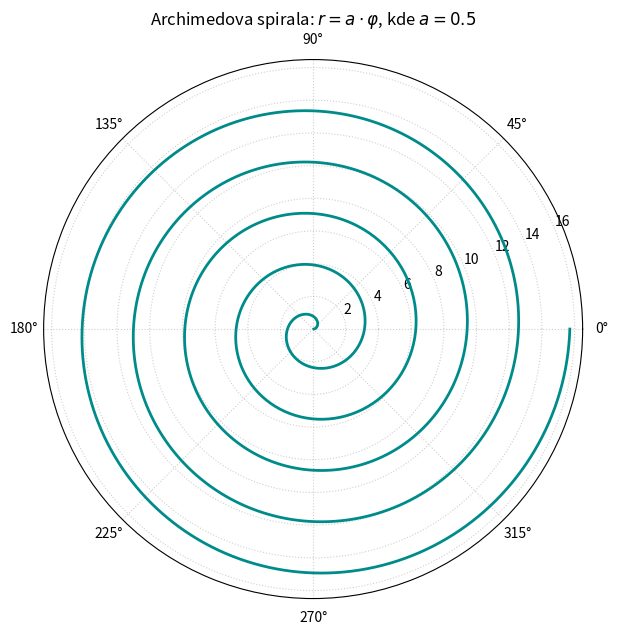
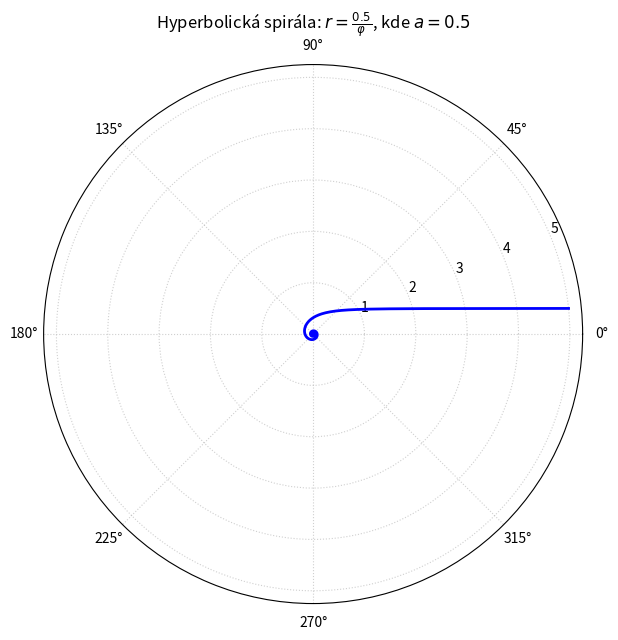
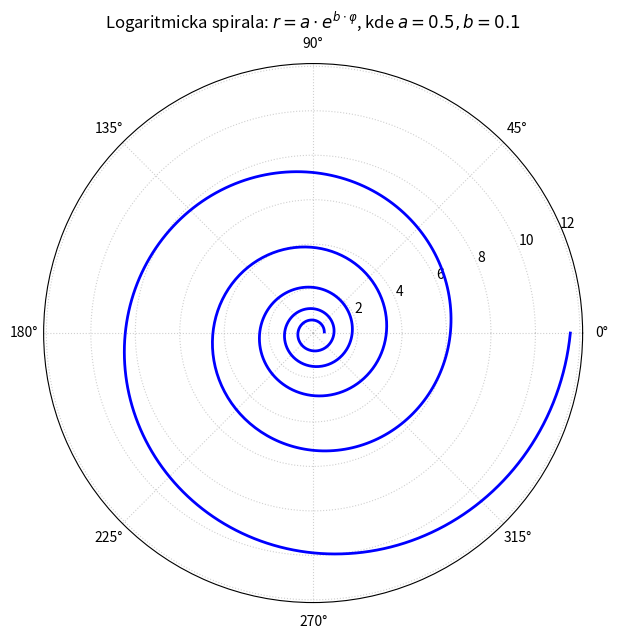
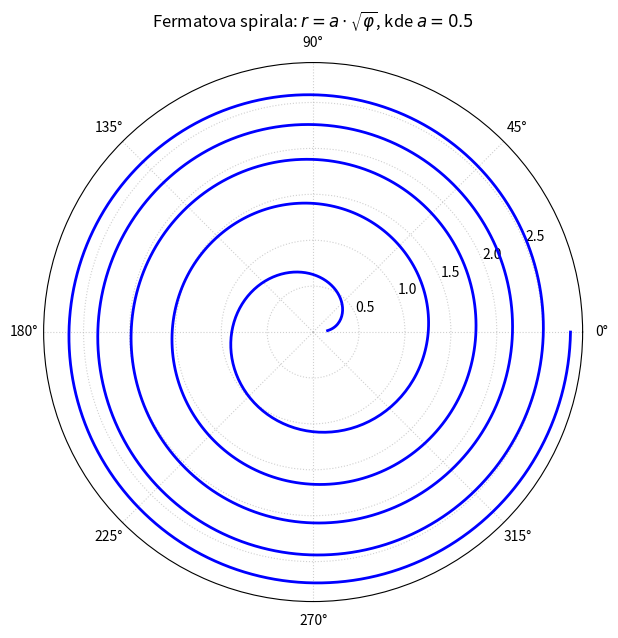
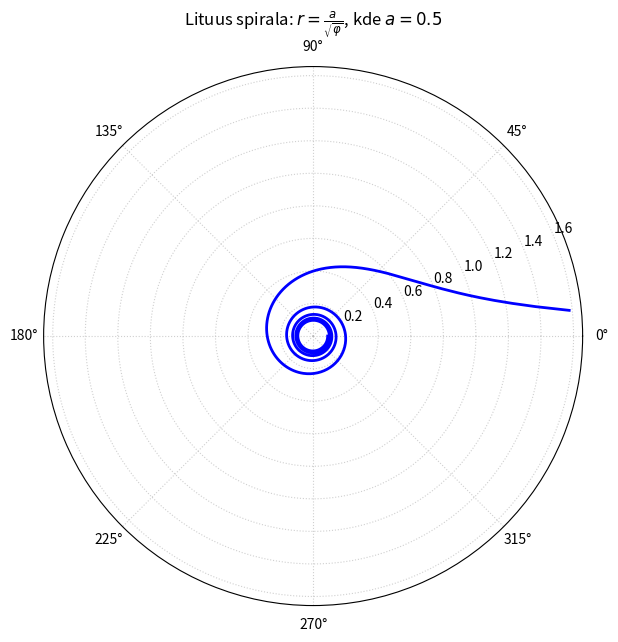

Python code for these plots, in order:
# Nakresli všechny Spirály v polárních  souřadnicích
# Archimedova, Hyperbolicka, Logaritmicka, Fermatova, Lituus

import numpy as np
import matplotlib.pyplot as plt

# parametry
a = 0.5 # u vsech
b = 0.1 # jen logaritmicka

uhel = np.linspace(0.1, 10*np.pi, 1000)
# 0.1 kvuli deleni nulou u nekterych spiral, vice jak 2 pi, aby byla delsi

# 1) Archimedova
r_arc = a * uhel

plt.figure(figsize=(7, 7))
ax = plt.subplot(111, projection='polar')
# ax - vykreslenii soustrednych kruznic
ax.plot(uhel, r_arc, color='darkcyan', linewidth=2)
ax.grid(True, linestyle=':', alpha=0.6)
plt.title(rf'Archimedova spirala: $r = a \cdot \varphi$, kde $a = {a}$', fontsize=12)
plt.show()

# -----------------------------------------------------------------------------

# 2) Hyperbolicka
r_hyp = a / uhel

plt.figure(figsize=(7, 7))
ax = plt.subplot(111, projection='polar')
# ax - vykreslenii soustrednych kruznic
ax.plot(uhel, r_hyp, color='blue', linewidth=2)
ax.grid(True, linestyle=':', alpha=0.6)
plt.title(rf'Hyperbolická spirála: $r = \frac{{{a}}}{{\varphi}}$, kde $a = {a}$', fontsize=12)
plt.show()

# -----------------------------------------------------------------------------

# 3) Logaritmicka
r_log = a * np.exp(b * uhel)

plt.figure(figsize=(7, 7))
ax = plt.subplot(111, projection='polar')
# ax - vykreslenii soustrednych kruznic
ax.plot(uhel, r_log, color='blue', linewidth=2)
ax.grid(True, linestyle=':', alpha=0.6)
plt.title(rf'Logaritmicka spirala: $r = a \cdot e^{{b \cdot \varphi}}$, kde $a = {a}, b = {b}$', fontsize=12)
plt.show()

# -----------------------------------------------------------------------------

# 4) Fermatova
r_fer = a * np.sqrt(uhel)

plt.figure(figsize=(7, 7))
ax = plt.subplot(111, projection='polar')
# ax - vykreslenii soustrednych kruznic
ax.plot(uhel, r_fer, color='blue', linewidth=2)
ax.grid(True, linestyle=':', alpha=0.6)
plt.title(rf'Fermatova spirala: $r = a \cdot \sqrt{{\varphi}}$, kde $a = {a}$', fontsize=12)
plt.show()

# -----------------------------------------------------------------------------

# 5) Lituus
r_lit = a / np.sqrt(uhel)

plt.figure(figsize=(7, 7))
ax = plt.subplot(111, projection='polar')
# ax - vykreslenii soustrednych kruznic
ax.plot(uhel, r_lit, color='blue', linewidth=2)
ax.grid(True, linestyle=':', alpha=0.6)
plt.title(rf'Lituus spirala: $r = \frac{{a}}{{\sqrt{{\varphi}}}}$, kde $a = {a}$', fontsize=12)
plt.show()
